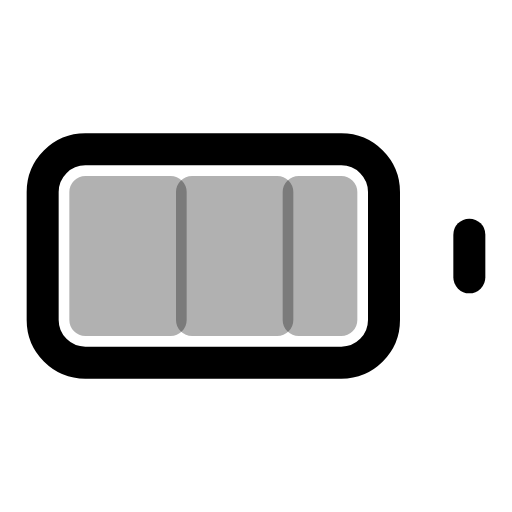
t = 0.00 s
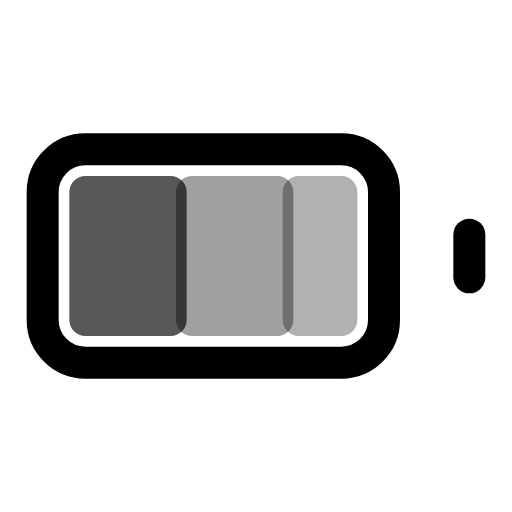
t = 0.38 s
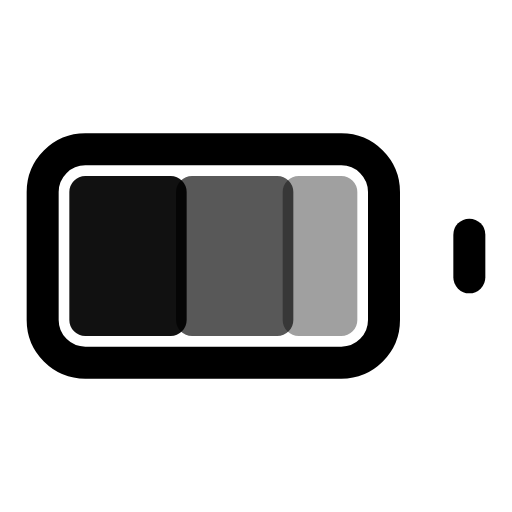
t = 0.68 s
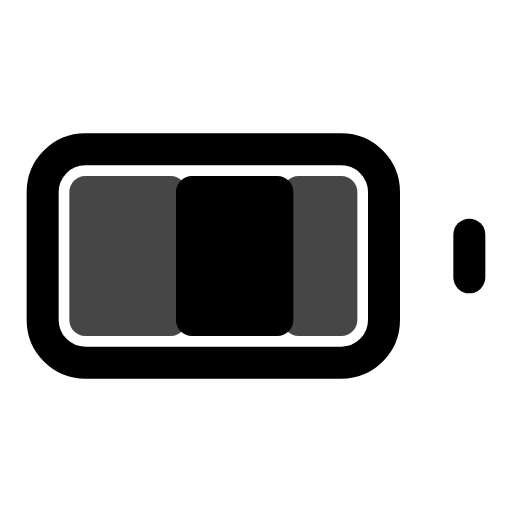
t = 1.05 s
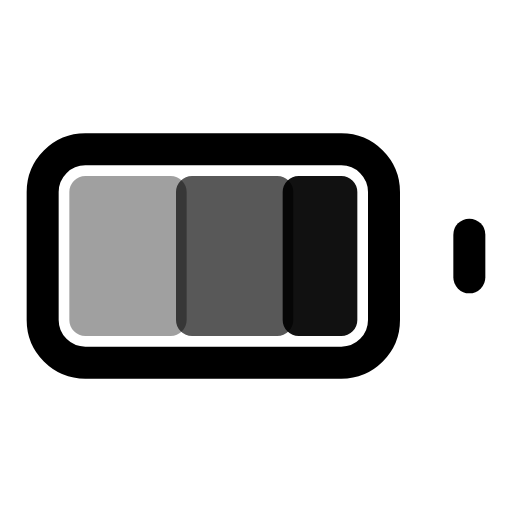
t = 1.43 s
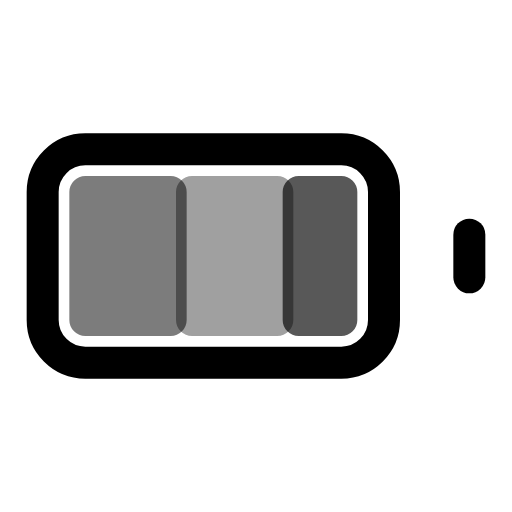
t = 1.73 s

The animated SVG that drew these frames (rendered in a browser with its animation timeline set to each time). Animation: 3 SMIL elements (animate=3); one cycle of 2.10 s, repeats indefinitely.

<svg viewBox="0 0 24 24" width="24" height="24" fill="none" stroke="currentColor" stroke-width="1.5" stroke-linecap="round" stroke-linejoin="round" xmlns="http://www.w3.org/2000/svg">
  <rect x="2" y="7" width="16" height="10" rx="2" ry="2"/>
  <line x1="22" y1="11" x2="22" y2="13"/>
  <rect x="4" y="9" width="4" height="6" fill="currentColor" opacity="0.3">
    <animate attributeName="opacity" values="0.3;1;0.3" dur="1.5s" repeatCount="indefinite" begin="0s"/>
  </rect>
  <rect x="9" y="9" width="4" height="6" fill="currentColor" opacity="0.3">
    <animate attributeName="opacity" values="0.3;1;0.3" dur="1.5s" repeatCount="indefinite" begin="0.3s"/>
  </rect>
  <rect x="14" y="9" width="2" height="6" fill="currentColor" opacity="0.3">
    <animate attributeName="opacity" values="0.3;1;0.3" dur="1.5s" repeatCount="indefinite" begin="0.6s"/>
  </rect>
</svg>
